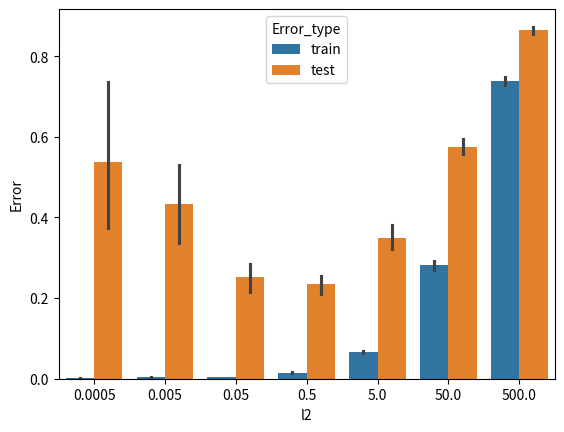

This figure's Python source: (Note: this script raises an exception after producing the figure.)
import numpy as np
from matplotlib import pyplot as plt
import pandas as pd
import seaborn as sns

### Part 2

train_n = 100
test_n = 1000
d = 100

def generate_data():
    X_train = np.random.normal(0,1, size=(train_n,d))
    a_true = np.random.normal(0,1, size=(d,1))
    y_train = X_train.dot(a_true) + np.random.normal(0,0.5,size=(train_n,1))
    X_test = np.random.normal(0,1, size=(test_n,d))
    y_test = X_test.dot(a_true) + np.random.normal(0,0.5,size=(test_n,1))
    
    return X_train, a_true, y_train, X_test, y_test

def solve_exact(X,y):
    a_hat = np.linalg.inv(X).dot(y)
    return a_hat

def normalized_error(X,a,y):
    return np.linalg.norm(X.dot(a)-y) / np.linalg.norm(y)

# part a
n_trials = 10
train_errs, test_errs = [], []

for _ in range(n_trials):
    X_train, a_true, y_train, X_test, y_test = generate_data()
    a_hat = solve_exact(X_train, y_train)
    train_err, test_err = normalized_error(X_train,a_hat,y_train), normalized_error(X_test,a_hat,y_test)
    train_errs.append(train_err)
    test_errs.append(test_err)

print('part a')
print(np.mean(train_errs), np.mean(test_errs))

# part b
def solve_exact_l2(X,y,l,d=d):
    a_hat = np.linalg.inv(np.transpose(X).dot(X) + l*np.identity(d)).dot(np.transpose(X).dot(y))
    return a_hat

n_trials = 10
ls = [0.0005, 0.005, 0.05, 0.5, 5, 50, 500]
data = []

for l in ls:
    for _ in range(n_trials):
        X_train, a_true, y_train, X_test, y_test = generate_data()
        a_hat = solve_exact_l2(X_train, y_train, l)
        train_err, test_err = normalized_error(X_train,a_hat,y_train), normalized_error(X_test,a_hat,y_test)
        data.append({'l2':l,'Error':train_err,'Error_type':'train'})
        data.append({'l2':l,'Error':test_err,'Error_type':'test'})


df = pd.DataFrame(data)
sns.barplot(data=df,x='l2',y='Error',hue='Error_type')
plt.savefig('figs/miniproject3.part2.b.png')
plt.clf()

# part c
def error(X,a,y):
    return np.square(np.linalg.norm(X.dot(a)-y))

def error_gradient(X,a,y):
    return 2*(X.dot(a)-y)*X

def sgd(a_guess, X, y, alpha, n=train_n, n_iter=1000000):
    a_hat = a_guess
    for i in range(n_iter):
        idx = np.random.randint(n)
        x_i = X[idx]
        y_i = y[idx]
        grad = error_gradient(x_i, a_hat, y_i)
        # before = error(x_i,a_hat,y_i)
        a_hat -= alpha * grad
        # after = error(x_i,a_hat,y_i)
        # assert before > after
    return a_hat

n_trials = 10
alphas = [0.00005, 0.0005, 0.005]
data = []

for alpha in alphas:
    for _ in range(n_trials):
        X_train, a_true, y_train, X_test, y_test = generate_data()
        a_guess = np.zeros(d)
        a_hat = sgd(a_guess, X_train, y_train, alpha, n=train_n)
        train_err, test_err = normalized_error(X_train,a_hat,y_train), normalized_error(X_test,a_hat,y_test)
        # train_err_true, test_err_true = normalized_error(X_train,a_true,y_train), normalized_error(X_test,a_true,y_test)
        data.append({'alpha':alpha,'Error':train_err,'Error_type':'train'})
        data.append({'alpha':alpha,'Error':test_err,'Error_type':'test'})
#         data.append({'alpha':alpha,'Error':train_err_true,'Error_type':'train_true'})
#         data.append({'alpha':alpha,'Error':test_err_true,'Error_type':'test_true'})

df = pd.DataFrame(data)
sns.barplot(data=df,x='alpha',y='Error',hue='Error_type')
plt.savefig('figs/miniproject3.part2.c.png')
plt.clf()

# part d


